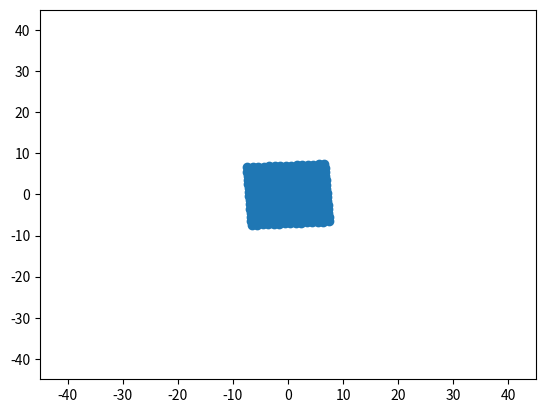

Reproduce this figure in Python.
import math
import matplotlib.pyplot as plt
import matplotlib.animation as anim
import numpy as np

# Simulation parameters
TIME_STEP = 0.01    # Size of each Euler integration step
N = 15              # Number of particles along one side of the grid (total N*N)
G = 1               # Gravitational Const

index = range(N * N)

x = [0,0]   
y = [0,1]   
mass = [10,1]  

v_x = [1,0]  
v_y = [0,0]  

# Clear lists to reset
x.clear()
y.clear()
v_x.clear()
v_y.clear()
mass.clear()

# Initialize particles on a square grid centered at origin
for i in index:
    x.append((i % N) - (N - 1)/2)                
    y.append(math.floor((i / N) % N) - (N - 1)/2) 
    mass.append(1)

# Initialize particle velocities
for i in range(len(x)):
  
#code for zero motion
    # v_y.append(0)
    # v_x.append(0)

#code for circular motion  
    v_y.append((3 * x[i]))
    v_x.append(-3 * y[i])

#code for shearing motion
    # v_y.append(x[i])
    # v_x.append(0)

a_x = []
a_y = []

potential_energy = 2


# Compute net acceleration from all other particles
def calculate_acc(x, y):
    a_x.clear()
    a_y.clear()


    for i in range(len(x)):
        sum_x = 0
        sum_y = 0

        
        for j in range(len(x)):

            if i == j:
                continue 

          
            distance = math.sqrt((x[i] - x[j])**2 + (y[i] - y[j])**2)

            if distance > 0.001:
        
                sum_x += G * mass[j] * (x[j] - x[i]) / distance**2
                sum_y += G * mass[j] * (y[j] - y[i]) / distance**2

            else:
                # Handle very close particles by merging velocities (assume inelastic collision)
                v_x[i] = (v_x[i] + v_x[j]) / 2
                v_y[i] = (v_y[i] + v_y[j]) / 2
                v_x[j] = (v_x[i] + v_x[j]) / 2
                v_y[j] = (v_y[i] + v_y[j]) / 2

        a_x.append(sum_x)
        a_y.append(sum_y)


       
# def runge_kutta_4(p, v, a, h):
#     k1 = h * v
#     l1 = h * calculate_acc(p)
#     k2 = h * (v + l1/2)



# Compute initial accelerations
calculate_acc(x, y)
# Setup matplotlib figure
fig, ax = plt.subplots()
point, = ax.plot(x, y, 'o',)

# Update function called at each animation frame
def update(frame):


    calculate_acc(x, y)
    
    ang_momentum = 0
    kinetic_energy = 0
    
    # Update particle velocities and positions (Euler integration)
    for i in range(len(x)):
        v_x[i] += a_x[i] * TIME_STEP
        x[i] += v_x[i] * TIME_STEP

        v_y[i] += a_y[i] * TIME_STEP
        y[i] += v_y[i] * TIME_STEP

        # Track angular momentum and kinetic energy for diagnostics
        ang_momentum += v_y[i] * x[i] + v_x[i] * y[i]
        kinetic_energy += 0.5 * mass[i] * (v_y[i]**2 + v_x[i]**2)

    print("Angular Momentum: ", ang_momentum, "Kinetic Energy: ", kinetic_energy)

    # Update particle positions on plot
    point.set_data(x, y)

    return point,

# Animate simulation
animation = anim.FuncAnimation(fig, update, frames=100, interval=50, blit=True)

# Set viewing window

Scale = 3
ax.set_xlim(-Scale * N, Scale * N)
ax.set_ylim(-Scale * N, Scale * N)
plt.show()
